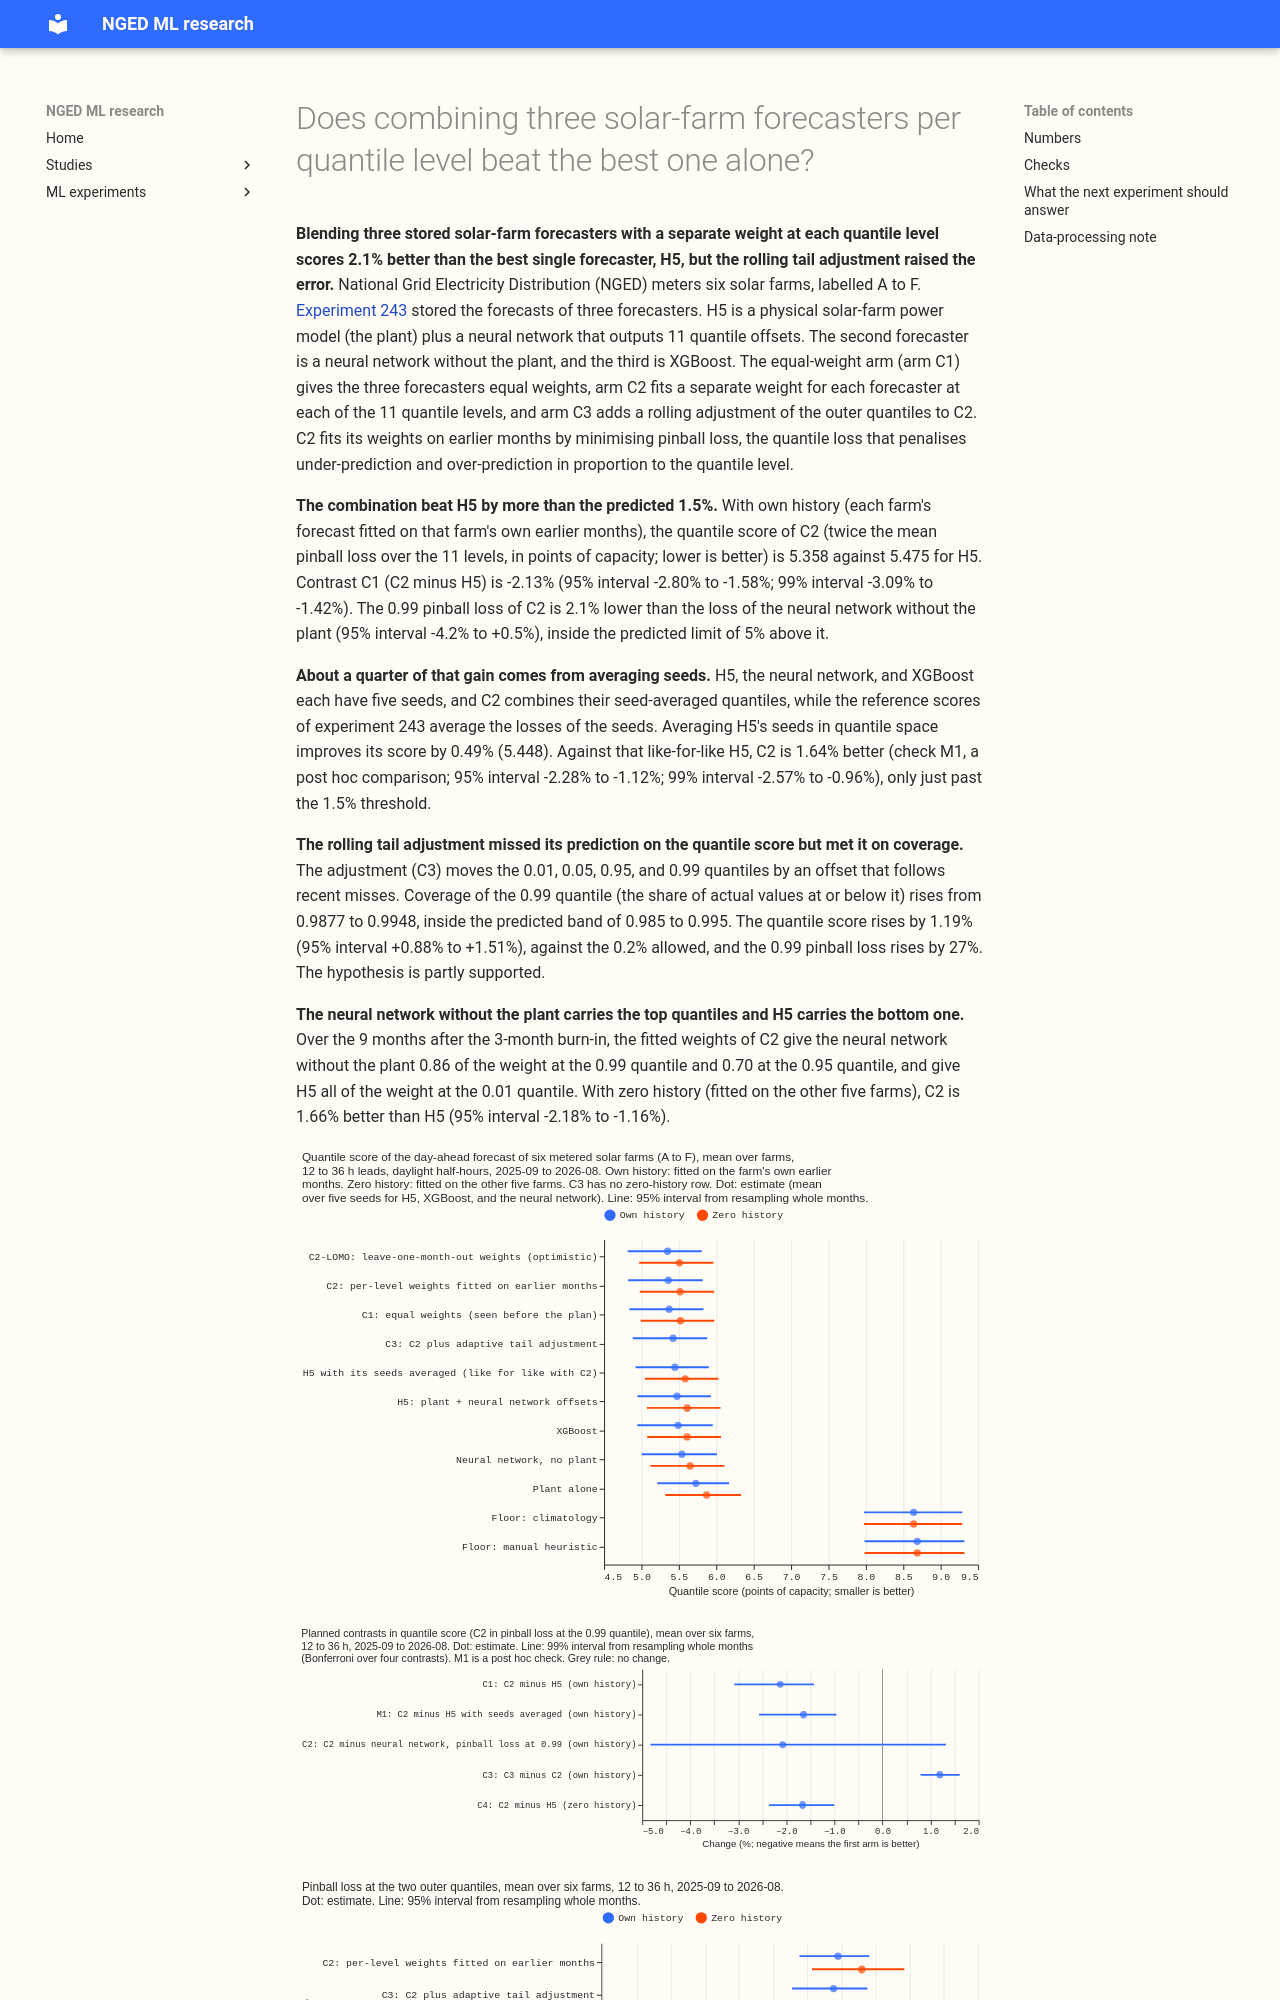

repository: openclimatefix/nged-ml-research · page: ml-experiments/00260-metered-farm-quantile-combination/result/index.html · generator: mkdocs

---
id: '00260'
slug: metered-farm-quantile-combination
title: >-
  Does combining three solar-farm forecasters per quantile level beat the best one alone?
theme: metered-solar-farms
also_relevant_to:
- calibration-and-uncertainty
status: finished
size: >-
  medium. Stored: combined predictions and tables under
  data/ml-experiments/00260-metered-farm-quantile-combination/ only. Serving path: not touched.
  Degradation rule: not touched. Designs: more than one defensible way to fit the weights (squared
  error or pinball loss, rolling origin or leave-one-month-out) and to adjust the tails, so each is
  fixed in this plan before any scoring. Callers: this folder's scripts, copied from experiment
  243's
  scorer, and the unchanged studies.tail_calibration. Asset graph: not touched.
hypothesis: >-
  The three best solar-farm forecasters of experiment 243 win at different quantile levels (the
  neural network without physics at 0.99, H5 at 0.01), so convex per-level weights fitted on
  earlier months beat H5 alone, and a rolling adjustment of the outer levels brings their coverage
  to the nominal level without hurting the quantile score.
prediction: >-
  The per-level combination (arm C2) beats H5 by at least 1.5% in quantile score, with a 95%
  month-block interval wholly below zero, and its pinball loss at the 0.99 quantile is within 5% of
  the neural network's. The rolling tail adjustment (arm C3) brings coverage at the 0.99 quantile
  to between 0.985 and 0.995 and raises the quantile score by no more than 0.2%.
decision_rule: >-
  Quantile score (twice the mean pinball loss over 11 levels, in points of capacity), equal weight
  per farm, on the 41,654 daylight half-hours of experiment 243, 12 to 36 hours ahead, 2025-09 to
  2026-08, with intervals from resampling the 12 scored months 20,000 times. C1: C2 minus H5,
  quantile score, own history. C2: C2 minus the neural network, pinball loss at 0.99. C3: C3 minus
  C2, quantile score and coverage at 0.99. C4: C2 minus H5, quantile score, zero history. Supported
  when C1 is at least 1.5% below zero with a 95% interval wholly below zero and C2 is under +5%.
  The 1.5% threshold is the cost of serving and retraining two forecasters beside one. Stop rule:
  if C1 is within 0.5% of zero, report that combining gains nothing detectable and do not score C3.
  Intervals are 95% as the prediction states, and 99% intervals (Bonferroni over four contrasts)
  are reported beside them.
benchmark: >-
  H5, the neural network without physics, XGBoost, and the plant alone (experiment 243, seed means,
  own and zero history), and the two floors of experiment 224
row_set_id: >-
  Experiment 243's rows: daylight half-hours (sun more than 5 degrees above the horizon) at 12 to
  36 hour leads, 2025-09 to 2026-08, farms A to F
metric: >-
  Quantile score, MAE of the median, and pinball loss and coverage at 0.01, 0.05, 0.95, and 0.99,
  per farm and arm, with the fitted weights per level
code: ml-experiments/00260-metered-farm-quantile-combination/
verdict: partly supported
verdict_note: >-
  The per-level combination C2 beats H5 by 2.13% in quantile score (95% interval -2.80% to -1.58%),
  past the 1.5% threshold, and its 0.99 pinball loss is within 5% of the plant-free neural
  network's.
  Against H5 with its five seeds averaged like C2's inputs, the gain is 1.64% (95% interval -2.28%
  to -1.12%), only just past the threshold. The tail adjustment C3 brings 0.99 coverage to 0.9948,
  inside the predicted band, but raises the quantile score by 1.19%, against the 0.2% allowed.
best_arm: >-
  C2, the per-level pinball-loss weights fitted on earlier months, with a quantile score of 5.358
  points of capacity (95% interval 4.82 to 5.82) against H5's 5.475 (4.95 to 5.93), own history
headline: >-
  Weighting H5, the neural network without the plant, and XGBoost per quantile level beats H5 by
  2.1% (1.6% with H5's seeds averaged too), and the tail adjustment raises the error by 1.2%.
take_home_message: >-
  Blending the three stored forecasters with a separate weight at each quantile level scores 2.1%
  better than H5 alone, and every one of the six farms improves, because the neural network without
  the plant is best at the top quantile and H5 is best at the bottom one. About a quarter of the
  gain
  comes from averaging the five seeds, not from the weights. The rolling adjustment of the outer
  quantiles corrects the coverage of both tails but raises the error by 1.2%.
production_status: candidate
adopted_in: none
advice:
  - >-
    Blend H5, the neural network without the plant, and XGBoost with a separate weight at each
    quantile level before choosing one forecaster, because the blend scores 2.1% better than H5
    and 1.6% better than H5 with its seeds averaged (contrast C1 and check M1, Figure 2).
  - >-
    Average the seeds of any neural network in quantile space before comparing it with a blend,
    because averaging H5's five seeds alone improves its quantile score by 0.5% (Numbers).
  - >-
    Weight the neural network without the plant at the 0.95 and 0.99 quantiles and H5 at the 0.01
    quantile, because the fitted weights lean that way in own history (Figure 4).
  - >-
    Do not add the adaptive conformal adjustment of the outer quantiles to the blend as it stands,
    because the adjustment raises the quantile score by 1.2% and the 0.99 pinball loss by 27%
    although it brings both tails to their nominal coverage (contrast C3, Figure 3).
---
**Blending three stored solar-farm forecasters with a separate weight at each quantile level scores
2.1% better than the best single forecaster, H5, but the rolling tail adjustment raised the error.**
National Grid Electricity Distribution (NGED) meters six solar farms, labelled A to F. [Experiment
243](../00243-metered-farm-architecture-comparison/result.md) stored
